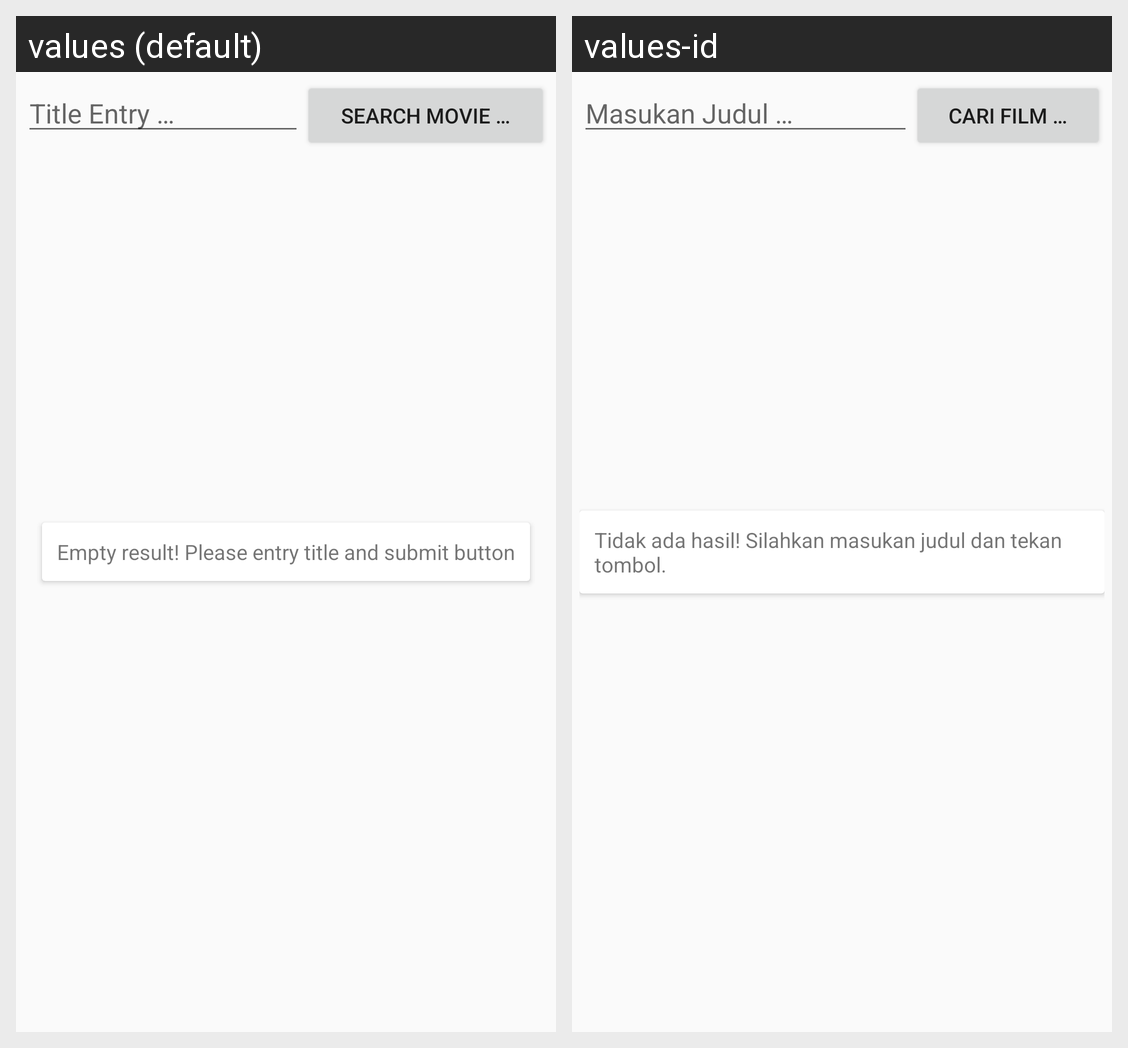

The Android screen above is rendered under two locales of the same app. Produce the string resources it draws, with the default and per-locale values.
Android screen res/layout/activity_search_nav.xml rendered under 2 locales, left to right: values (default), values-id. Device: Nexus 5 (rendered at 1080×1920; each locale shown at half size, 540×960, under a caption strip naming it); theme AppTheme.
Strings drawn on this screen, with the default value and each locale's value (text and hints the layout hard-codes, and strings that could not be matched under every locale, appear in the picture but are not listed):

masukan_judul
  values: Title Entry …
  values-id: Masukan Judul …

search
  values: Search Movie …
  values-id: Cari Film …

no_data_result
  values: Empty result! Please entry title and submit button
  values-id: Tidak ada hasil! Silahkan masukan judul dan tekan tombol.
